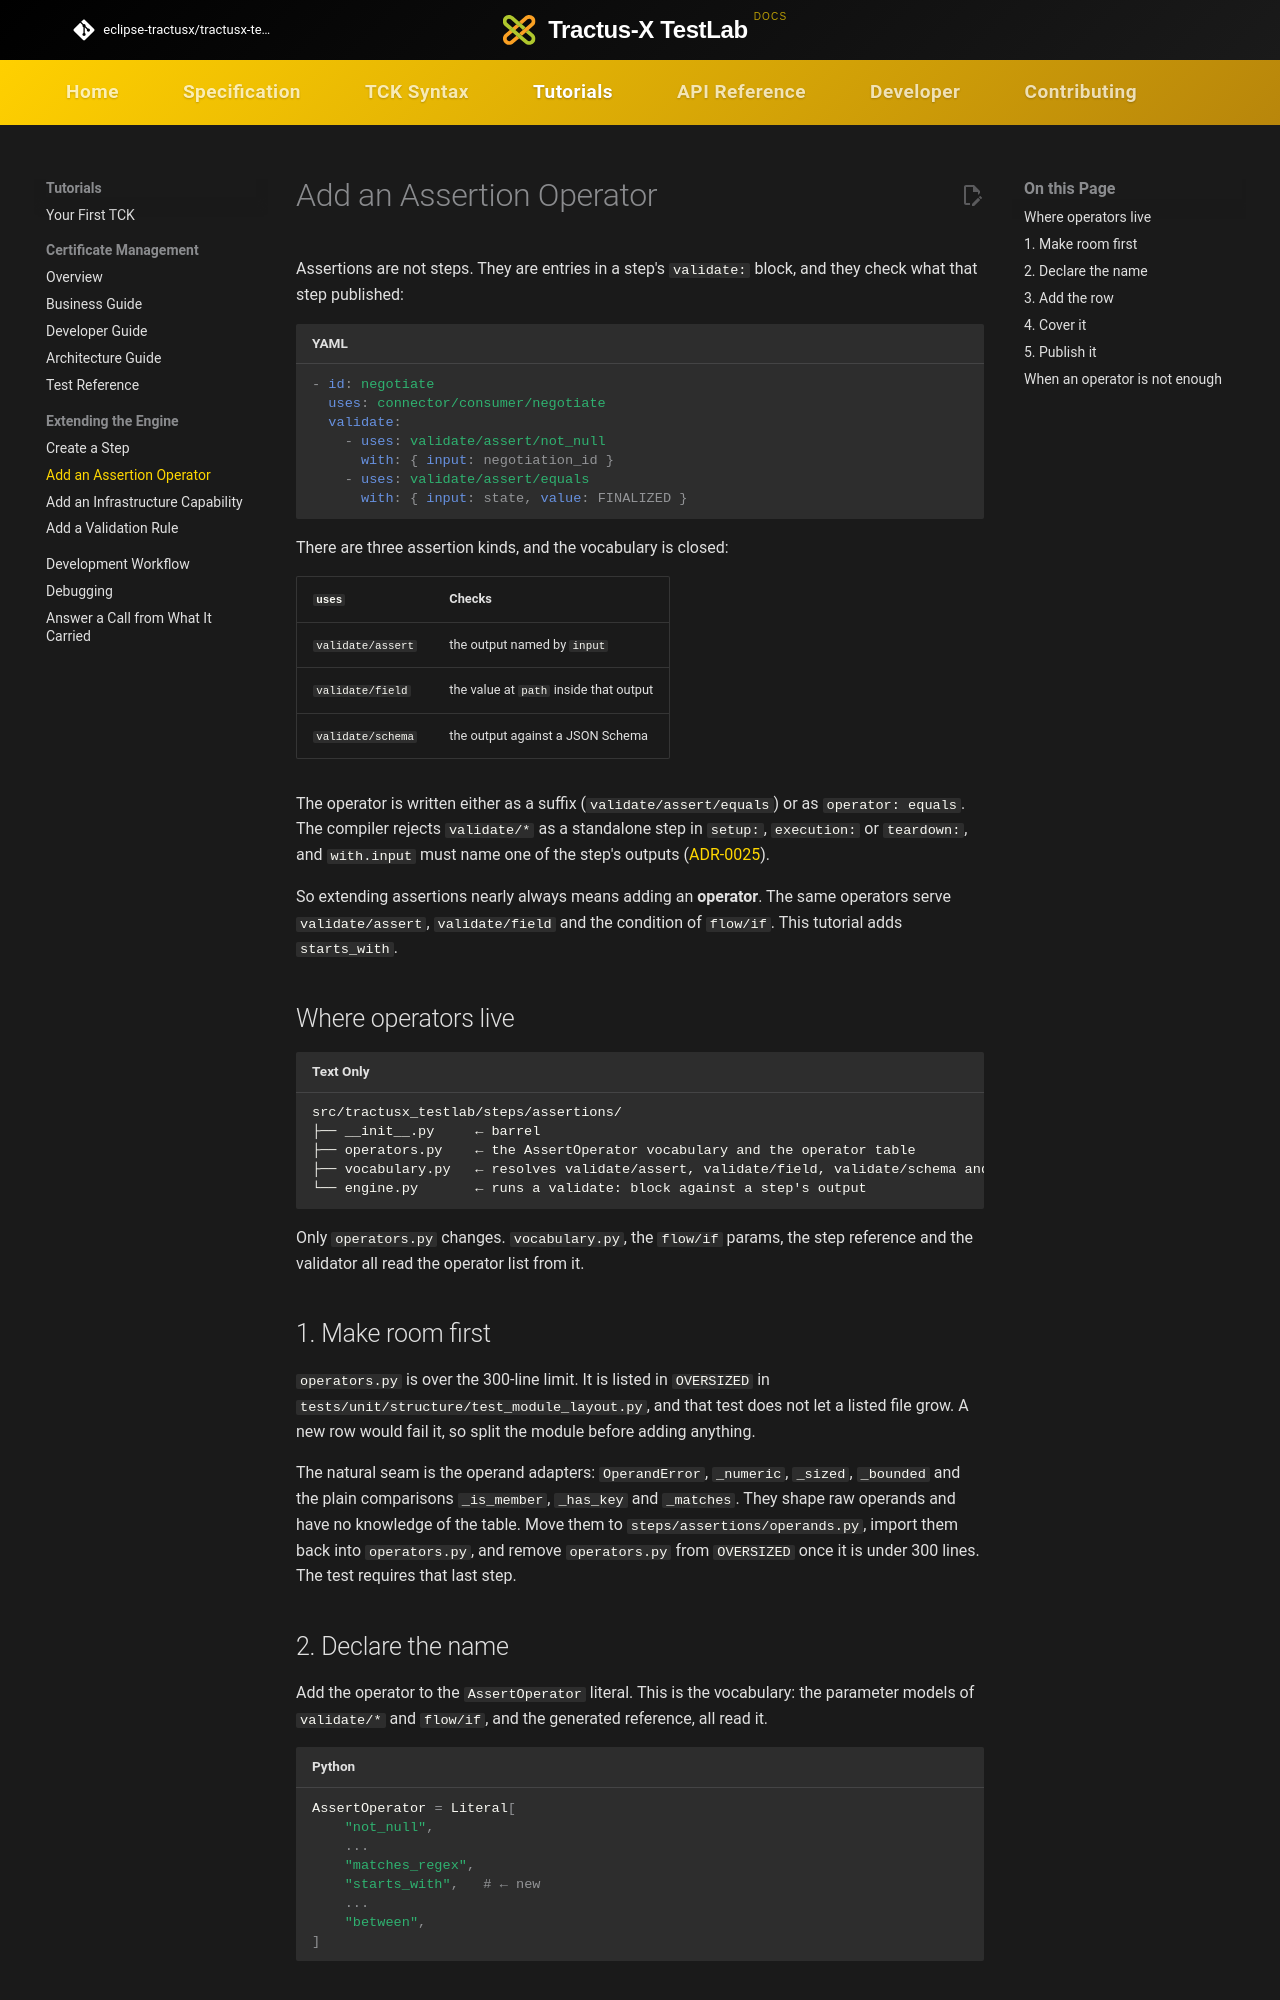

repository: eclipse-tractusx/tractusx-testlab · page: tutorials/add-assertion-operator/index.html · generator: mkdocs

<!--
 Eclipse Tractus-X - Tractus-X TestLab

 Copyright (c) 2026 Contributors to the Eclipse Foundation

 See the NOTICE file(s) distributed with this work for additional
 information regarding copyright ownership.

 This program and the accompanying materials are made available under the
 terms of the Apache License, Version 2.0 which is available at
 https://www.apache.org/licenses/LICENSE-2.0.

 Unless required by applicable law or agreed to in writing, software
 distributed under the License is distributed on an "AS IS" BASIS, WITHOUT
 WARRANTIES OR CONDITIONS OF ANY KIND, either express or implied. See the
 License for the specific language governing permissions and limitations
 under the License.

 SPDX-License-Identifier: Apache-2.0
-->
<!-- This documentation was partially generated using artificial intelligence (AI) (Tool: Claude Code, Model: Claude Opus 5). -->
<!-- It was reviewed and tested by a human committer. -->

# Add an Assertion Operator

Assertions are not steps. They are entries in a step's `validate:` block, and they check what that step published:

```yaml
- id: negotiate
  uses: connector/consumer/negotiate
  validate:
    - uses: validate/assert/not_null
      with: { input: negotiation_id }
    - uses: validate/assert/equals
      with: { input: state, value: FINALIZED }
```

There are three assertion kinds, and the vocabulary is closed:

| `uses` | Checks |
|---|---|
| `validate/assert` | the output named by `input` |
| `validate/field` | the value at `path` inside that output |
| `validate/schema` | the output against a JSON Schema |

The operator is written either as a suffix (`validate/assert/equals`) or as `operator: equals`. The compiler rejects `validate/*` as a standalone step in `setup:`, `execution:` or `teardown:`, and `with.input` must name one of the step's outputs ([ADR-0025](../developer/decision-records/shared/ADR-0025-assertions-read-declared-returns.md)).

So extending assertions nearly always means adding an **operator**. The same operators serve `validate/assert`, `validate/field` and the condition of `flow/if`. This tutorial adds `starts_with`.

## Where operators live

```text
src/tractusx_testlab/steps/assertions/
├── __init__.py     ← barrel
├── operators.py    ← the AssertOperator vocabulary and the operator table
├── vocabulary.py   ← resolves validate/assert, validate/field, validate/schema and the suffix spelling
└── engine.py       ← runs a validate: block against a step's output
```

Only `operators.py` changes. `vocabulary.py`, the `flow/if` params, the step reference and the validator all read the operator list from it.

## 1. Make room first

`operators.py` is over the 300-line limit. It is listed in `OVERSIZED` in `tests/unit/structure/test_module_layout.py`, and that test does not let a listed file grow. A new row would fail it, so split the module before adding anything.

The natural seam is the operand adapters: `OperandError`, `_numeric`, `_sized`, `_bounded` and the plain comparisons `_is_member`, `_has_key` and `_matches`. They shape raw operands and have no knowledge of the table. Move them to `steps/assertions/operands.py`, import them back into `operators.py`, and remove `operators.py` from `OVERSIZED` once it is under 300 lines. The test requires that last step.
